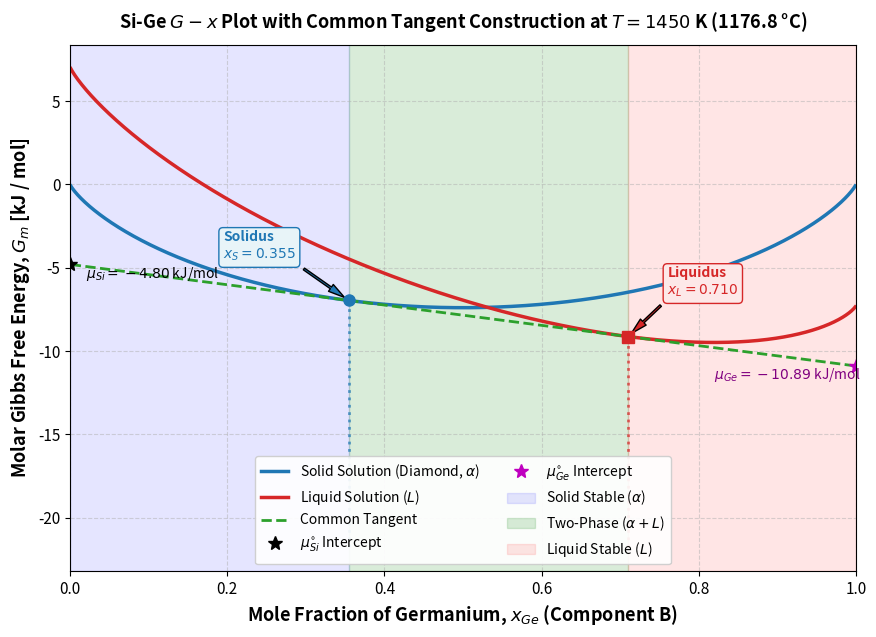
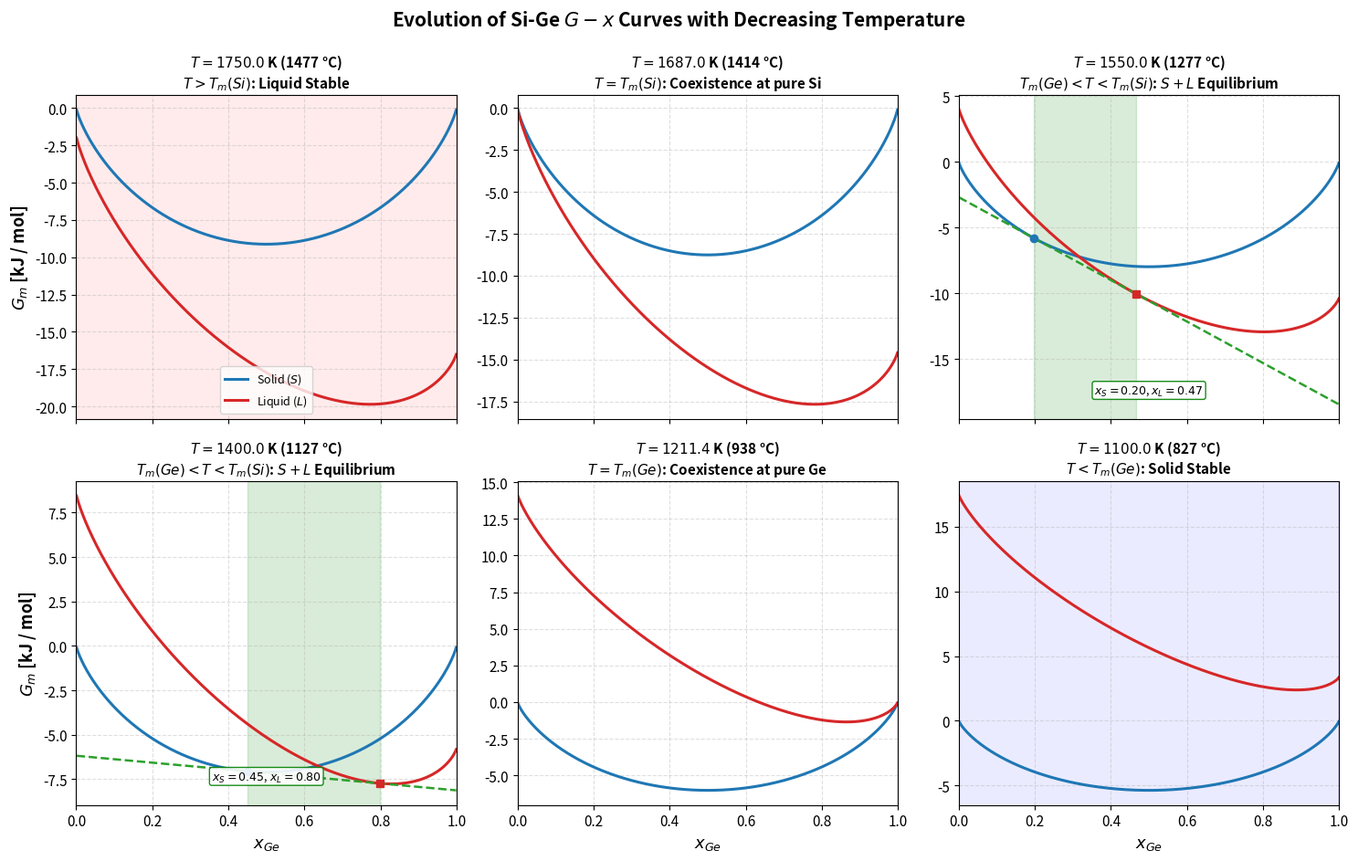
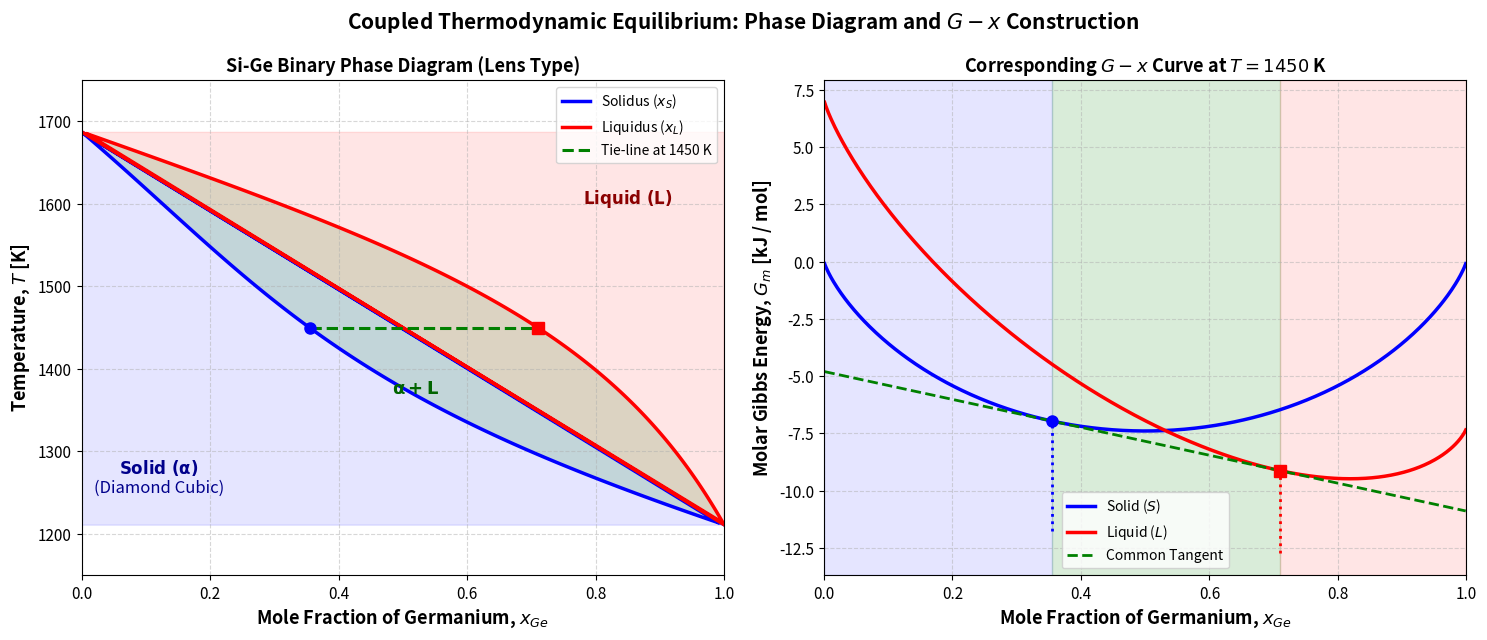

Write the Python code that produced these figures, in order.
"""
Thermodynamic Modeling and G-x Plot Generation for the Si-Ge Binary System.

This script calculates and plots:
1. Gibbs free energy of mixing / molar Gibbs energy (G-x curves) for Liquid and Solid phases.
2. Common tangent construction to determine equilibrium solidus (x_S) and liquidus (x_L) compositions.
3. Multi-temperature G-x evolution across all characteristic temperature regimes:
   - T > Tm(Si): Complete liquid stability
   - Tm(Ge) < T < Tm(Si): Two-phase equilibrium (common tangent)
   - T < Tm(Ge): Complete solid stability
4. Coupled G-x curve and T-x phase diagram (lens-shaped isomorphous system).

Thermodynamic Data Sources:
- Pure elements: SGTE standard lattice stabilities (Dinsdale, 1991).
- Interaction parameters (Regular/Subregular solution):
  * Solid (Diamond, A4): Omega_S = 3850 J/mol (Mey / Mullis / Bergman et al.)
  * Liquid: Omega_L(T) = 6610 - 0.354 * T J/mol (Mullis assessment)
"""

import numpy as np
import matplotlib.pyplot as plt
from scipy.optimize import root

# Set matplotlib style for publication-quality figures
plt.rcParams.update({
    'font.size': 11,
    'axes.labelsize': 13,
    'axes.titlesize': 13,
    'xtick.labelsize': 11,
    'ytick.labelsize': 11,
    'legend.fontsize': 10,
    'figure.titlesize': 14,
    'lines.linewidth': 2.0,
    'grid.alpha': 0.3,
})

# ==============================================================================
# 1. PHYSICAL CONSTANTS & THERMODYNAMIC PARAMETERS
# ==============================================================================
R = 8.314462618  # Universal gas constant [J / (mol * K)]

# Pure Silicon (Si) properties (SGTE / Dinsdale 1991)
TM_SI = 1687.0    # Melting point of pure Si [K] (1414 °C)
DH_SI = 50210.0   # Enthalpy of fusion for Si [J / mol]
DS_SI = DH_SI / TM_SI  # Entropy of fusion [J / (mol * K)] ~ 29.76 J/(mol*K)

# Pure Germanium (Ge) properties (SGTE / Dinsdale 1991)
TM_GE = 1211.4    # Melting point of pure Ge [K] (938.25 °C)
DH_GE = 36940.0   # Enthalpy of fusion for Ge [J / mol]
DS_GE = DH_GE / TM_GE  # Entropy of fusion [J / (mol * K)] ~ 30.49 J/(mol*K)


class SiGeThermodynamics:
    """
    Thermodynamic model for binary Silicon - Germanium (Si-Ge) solutions.
    Components:
      - Component 1 (A): Silicon (Si)
      - Component 2 (B): Germanium (Ge), mole fraction denoted as x = x_Ge
    Reference state:
      - Pure solid Si and pure solid Ge at temperature T (G_Si^S = 0, G_Ge^S = 0).
    """

    def __init__(self, model='regular'):
        """
        Parameters:
            model: 'regular' (default literature parameters) or 'ideal' (Omega = 0)
        """
        self.model = model

    def get_interaction_parameters(self, T):
        """
        Returns regular solution interaction parameters Omega_L and Omega_S [J/mol].
        """
        if self.model == 'ideal':
            return 0.0, 0.0
        # Regular solution parameters:
        # Liquid: slight temperature-dependence (Mullis assessment / CALPHAD)
        omega_L = 6610.0 - 0.354 * T
        # Solid (Diamond cubic A4): positive interaction energy due to atomic size mismatch
        omega_S = 3850.0
        return omega_L, omega_S

    def delta_G_fusion(self, T):
        """
        Gibbs free energy of fusion for pure components:
        dG = G^Liquid - G^Solid = dH * (1 - T / Tm)
        Returns:
            dG_Si, dG_Ge [J/mol]
        """
        dG_Si = DH_SI * (1.0 - T / TM_SI)
        dG_Ge = DH_GE * (1.0 - T / TM_GE)
        return dG_Si, dG_Ge

    def G_solid(self, x, T):
        """
        Molar Gibbs energy of the Solid phase relative to pure solid elements.
        G^S(x, T) = R*T*[(1-x)*ln(1-x) + x*ln(x)] + Omega_S * x * (1-x)
        """
        eps = 1e-15
        x = np.clip(x, eps, 1.0 - eps)
        _, omega_S = self.get_interaction_parameters(T)
        G_ideal = R * T * ((1.0 - x) * np.log(1.0 - x) + x * np.log(x))
        G_ex = omega_S * x * (1.0 - x)
        return G_ideal + G_ex

    def G_liquid(self, x, T):
        """
        Molar Gibbs energy of the Liquid phase relative to pure solid elements.
        G^L(x, T) = (1-x)*dG_Si + x*dG_Ge + R*T*[(1-x)*ln(1-x) + x*ln(x)] + Omega_L * x * (1-x)
        """
        eps = 1e-15
        x = np.clip(x, eps, 1.0 - eps)
        dG_Si, dG_Ge = self.delta_G_fusion(T)
        omega_L, _ = self.get_interaction_parameters(T)
        G_ref = (1.0 - x) * dG_Si + x * dG_Ge
        G_ideal = R * T * ((1.0 - x) * np.log(1.0 - x) + x * np.log(x))
        G_ex = omega_L * x * (1.0 - x)
        return G_ref + G_ideal + G_ex

    def chemical_potentials_solid(self, x, T):
        """
        Partial molar Gibbs energies (chemical potentials) for Solid:
        mu_Si^S = G^S - x * (dG^S / dx) = R*T*ln(1-x) + Omega_S * x^2
        mu_Ge^S = G^S + (1-x) * (dG^S / dx) = R*T*ln(x) + Omega_S * (1-x)^2
        """
        eps = 1e-15
        x = np.clip(x, eps, 1.0 - eps)
        _, omega_S = self.get_interaction_parameters(T)
        mu_Si = R * T * np.log(1.0 - x) + omega_S * (x ** 2)
        mu_Ge = R * T * np.log(x) + omega_S * ((1.0 - x) ** 2)
        return mu_Si, mu_Ge

    def chemical_potentials_liquid(self, x, T):
        """
        Partial molar Gibbs energies (chemical potentials) for Liquid:
        mu_Si^L = dG_Si + R*T*ln(1-x) + Omega_L * x^2
        mu_Ge^L = dG_Ge + R*T*ln(x) + Omega_L * (1-x)^2
        """
        eps = 1e-15
        x = np.clip(x, eps, 1.0 - eps)
        dG_Si, dG_Ge = self.delta_G_fusion(T)
        omega_L, _ = self.get_interaction_parameters(T)
        mu_Si = dG_Si + R * T * np.log(1.0 - x) + omega_L * (x ** 2)
        mu_Ge = dG_Ge + R * T * np.log(x) + omega_L * ((1.0 - x) ** 2)
        return mu_Si, mu_Ge

    def calculate_common_tangent(self, T, x_init=None):
        """
        Solves for equilibrium solidus (x_S) and liquidus (x_L) compositions
        by equating the chemical potentials in Solid and Liquid:
            mu_Si^S(x_S, T) = mu_Si^L(x_L, T)
            mu_Ge^S(x_S, T) = mu_Ge^L(x_L, T)
        """
        if not (TM_GE < T < TM_SI):
            return None

        # Robust initial guesses based on approximate linear lever between melting points
        if x_init is None:
            tau = (TM_SI - T) / (TM_SI - TM_GE)
            x_S_guess = np.clip(tau * 0.7, 0.05, 0.85)
            x_L_guess = np.clip(tau * 1.2, 0.15, 0.95)
            x_init = [x_S_guess, x_L_guess]

        def residual(p):
            x_S, x_L = p
            if x_S <= 1e-6 or x_S >= 1 - 1e-6 or x_L <= 1e-6 or x_L >= 1 - 1e-6:
                return [1e6, 1e6]
            mu_Si_S, mu_Ge_S = self.chemical_potentials_solid(x_S, T)
            mu_Si_L, mu_Ge_L = self.chemical_potentials_liquid(x_L, T)
            return [mu_Si_S - mu_Si_L, mu_Ge_S - mu_Ge_L]

        sol = root(residual, x_init, method='hybr')
        if sol.success and (0 < sol.x[0] < sol.x[1] < 1):
            return sol.x[0], sol.x[1]

        # Fallback to Nelder-Mead or bounded solver if needed
        from scipy.optimize import minimize
        def obj(p):
            r = residual(p)
            return r[0]**2 + r[1]**2
        res = minimize(obj, x_init, bounds=[(1e-4, 0.999), (1e-4, 0.999)])
        if res.success and (0 < res.x[0] < res.x[1] < 1):
            return res.x[0], res.x[1]

        return None


# ==============================================================================
# 2. PLOTTING FUNCTIONS
# ==============================================================================

def plot_single_temperature_gx(T=1450.0, thermo=None, save_path="si_ge_gx_single.png"):
    """
    Plots the G-x curves at a single temperature T with the common tangent
    construction and labeled phase regions.
    """
    if thermo is None:
        thermo = SiGeThermodynamics(model='regular')

    x = np.linspace(0.001, 0.999, 1000)
    G_S = thermo.G_solid(x, T) / 1000.0  # Convert to kJ/mol
    G_L = thermo.G_liquid(x, T) / 1000.0  # Convert to kJ/mol

    fig, ax = plt.subplots(figsize=(9, 6.5))

    # Plot G-x curves
    ax.plot(x, G_S, label=r'Solid Solution (Diamond, $\alpha$)', color='#1f77b4', lw=2.5)
    ax.plot(x, G_L, label=r'Liquid Solution ($L$)', color='#d62728', lw=2.5)

    # Equilibrium common tangent
    eq = thermo.calculate_common_tangent(T)
    if eq is not None:
        x_S, x_L = eq
        G_S_eq = thermo.G_solid(x_S, T) / 1000.0
        G_L_eq = thermo.G_liquid(x_L, T) / 1000.0

        # Chemical potentials at equilibrium (intercepts at x=0 and x=1)
        mu_Si_eq, mu_Ge_eq = thermo.chemical_potentials_solid(x_S, T)
        mu_Si_eq /= 1000.0
        mu_Ge_eq /= 1000.0

        # Common tangent line: y(x) = mu_Si + x * (mu_Ge - mu_Si)
        tangent_y = mu_Si_eq + x * (mu_Ge_eq - mu_Si_eq)
        ax.plot(x, tangent_y, '--', color='#2ca02c', lw=2, label='Common Tangent')

        # Contact points
        ax.plot([x_S], [G_S_eq], 'o', color='#1f77b4', markersize=8, zorder=5)
        ax.plot([x_L], [G_L_eq], 's', color='#d62728', markersize=8, zorder=5)

        # Annotations for contact points
        ax.annotate(f'Solidus\n$x_S = {x_S:.3f}$',
                    xy=(x_S, G_S_eq), xytext=(x_S - 0.16, G_S_eq + 2.5),
                    arrowprops=dict(facecolor='#1f77b4', shrink=0.08, width=1.5, headwidth=6),
                    fontsize=10, fontweight='bold', color='#1f77b4',
                    bbox=dict(boxstyle="round,pad=0.3", fc="#e8f4f8", ec="#1f77b4", lw=1))

        ax.annotate(f'Liquidus\n$x_L = {x_L:.3f}$',
                    xy=(x_L, G_L_eq), xytext=(x_L + 0.05, G_L_eq + 2.5),
                    arrowprops=dict(facecolor='#d62728', shrink=0.08, width=1.5, headwidth=6),
                    fontsize=10, fontweight='bold', color='#d62728',
                    bbox=dict(boxstyle="round,pad=0.3", fc="#fde8e8", ec="#d62728", lw=1))

        # Vertical tie lines down to x-axis
        ymin, ymax = ax.get_ylim()
        ax.vlines(x_S, ymin - 10, G_S_eq, color='#1f77b4', linestyle=':', alpha=0.7)
        ax.vlines(x_L, ymin - 10, G_L_eq, color='#d62728', linestyle=':', alpha=0.7)

        # Chemical potential intercepts
        ax.plot([0], [mu_Si_eq], 'k*', markersize=10, label=r'$\mu_{Si}^{\circ}$ Intercept')
        ax.plot([1], [mu_Ge_eq], 'm*', markersize=10, label=r'$\mu_{Ge}^{\circ}$ Intercept')
        ax.text(0.02, mu_Si_eq - 0.8, r'$\mu_{Si} = ' + f'{mu_Si_eq:.2f}$ kJ/mol', fontsize=10, color='black')
        ax.text(0.82, mu_Ge_eq - 0.8, r'$\mu_{Ge} = ' + f'{mu_Ge_eq:.2f}$ kJ/mol', fontsize=10, color='purple')

        # Shading phase regions
        ax.axvspan(0.0, x_S, alpha=0.10, color='blue', label=r'Solid Stable ($\alpha$)')
        ax.axvspan(x_S, x_L, alpha=0.15, color='green', label=r'Two-Phase ($\alpha + L$)')
        ax.axvspan(x_L, 1.0, alpha=0.10, color='red', label=r'Liquid Stable ($L$)')

    ax.set_xlim(0, 1)
    ax.set_xlabel(r'Mole Fraction of Germanium, $x_{Ge}$ (Component B)', fontweight='bold')
    ax.set_ylabel(r'Molar Gibbs Free Energy, $G_m$ [kJ / mol]', fontweight='bold')
    ax.set_title(f'Si-Ge $G-x$ Plot with Common Tangent Construction at $T = {T:.0f}$ K ({T - 273.15:.1f} °C)',
                 pad=12, fontweight='bold')
    ax.grid(True, linestyle='--', alpha=0.5)
    ax.legend(loc='lower center', framealpha=0.92, ncol=2)

    plt.tight_layout()
    plt.savefig(save_path, dpi=300)
    print(f"Saved: {save_path}")
    return fig, ax


def plot_multitemperature_gx(temperatures=None, thermo=None, save_path="si_ge_gx_multitemp.png"):
    """
    Plots the G-x curves at 6 representative temperatures spanning:
    1. Above Tm(Si)
    2. At Tm(Si)
    3. Intermediate high T
    4. Intermediate low T
    5. At Tm(Ge)
    6. Below Tm(Ge)
    """
    if thermo is None:
        thermo = SiGeThermodynamics(model='regular')

    if temperatures is None:
        temperatures = [1750.0, 1687.0, 1550.0, 1400.0, 1211.4, 1100.0]

    x = np.linspace(0.001, 0.999, 500)
    fig, axes = plt.subplots(2, 3, figsize=(15, 9.5), sharex=True)
    axes = axes.flatten()

    for idx, (T, ax) in enumerate(zip(temperatures, axes)):
        G_S = thermo.G_solid(x, T) / 1000.0
        G_L = thermo.G_liquid(x, T) / 1000.0

        ax.plot(x, G_S, color='#1f77b4', lw=2.2, label=r'Solid ($S$)')
        ax.plot(x, G_L, color='#d62728', lw=2.2, label=r'Liquid ($L$)')

        # Status text
        if T > TM_SI:
            status = r"$T > T_m(Si)$: Liquid Stable"
            ax.axvspan(0, 1, color='red', alpha=0.08)
        elif abs(T - TM_SI) < 1.0:
            status = r"$T = T_m(Si)$: Coexistence at pure Si"
        elif abs(T - TM_GE) < 1.0:
            status = r"$T = T_m(Ge)$: Coexistence at pure Ge"
        elif T < TM_GE:
            status = r"$T < T_m(Ge)$: Solid Stable"
            ax.axvspan(0, 1, color='blue', alpha=0.08)
        else:
            status = r"$T_m(Ge) < T < T_m(Si)$: $S + L$ Equilibrium"

        # Calculate common tangent if in two-phase regime
        if TM_GE < T < TM_SI:
            eq = thermo.calculate_common_tangent(T)
            if eq is not None:
                x_S, x_L = eq
                mu_Si_eq, mu_Ge_eq = thermo.chemical_potentials_solid(x_S, T)
                tangent_y = (mu_Si_eq + x * (mu_Ge_eq - mu_Si_eq)) / 1000.0
                ax.plot(x, tangent_y, '--', color='#2ca02c', lw=1.8, label='Common Tangent')
                ax.plot([x_S], [thermo.G_solid(x_S, T) / 1000.0], 'o', color='#1f77b4', markersize=6)
                ax.plot([x_L], [thermo.G_liquid(x_L, T) / 1000.0], 's', color='#d62728', markersize=6)
                ax.axvspan(x_S, x_L, color='green', alpha=0.15)
                ax.text(0.5, 0.08, f"$x_S={x_S:.2f}$, $x_L={x_L:.2f}$",
                        transform=ax.transAxes, ha='center', fontsize=9,
                        bbox=dict(boxstyle="round,pad=0.2", fc="white", ec="green", alpha=0.9))

        ax.set_title(f"$T = {T:.1f}$ K ({T - 273.15:.0f} °C)\n{status}", fontsize=11, fontweight='bold')
        ax.set_xlim(0, 1)
        ax.grid(True, linestyle='--', alpha=0.4)
        if idx % 3 == 0:
            ax.set_ylabel(r"$G_m$ [kJ / mol]", fontweight='bold')
        if idx >= 3:
            ax.set_xlabel(r"$x_{Ge}$", fontweight='bold')
        if idx == 0:
            ax.legend(loc='lower center', fontsize=9)

    plt.suptitle("Evolution of Si-Ge $G-x$ Curves with Decreasing Temperature", fontsize=15, fontweight='bold', y=0.99)
    plt.tight_layout()
    plt.savefig(save_path, dpi=300)
    print(f"Saved: {save_path}")
    return fig, axes


def plot_coupled_gx_and_phase_diagram(T_slice=1450.0, thermo=None, save_path="si_ge_coupled_diagram.png"):
    """
    Plots the G-x curve at T_slice side-by-side with the complete equilibrium
    Si-Ge T-x phase diagram calculated by mapping the common tangents.
    """
    if thermo is None:
        thermo = SiGeThermodynamics(model='regular')

    # Calculate phase diagram (Liquidus and Solidus curves)
    T_range = np.linspace(TM_GE + 2.0, TM_SI - 2.0, 120)
    x_S_list = []
    x_L_list = []
    T_valid = []

    last_sol = None
    for T in T_range:
        res = thermo.calculate_common_tangent(T, x_init=last_sol)
        if res is not None:
            x_S_list.append(res[0])
            x_L_list.append(res[1])
            T_valid.append(T)
            last_sol = [res[0], res[1]]

    # Add pure component endpoints
    x_S_all = [0.0] + x_S_list + [1.0]
    x_L_all = [0.0] + x_L_list + [1.0]
    T_all = [TM_SI] + T_valid + [TM_GE]

    fig, (ax_pd, ax_gx) = plt.subplots(1, 2, figsize=(15, 6.5))

    # --- LEFT PANEL: T-x Phase Diagram ---
    ax_pd.plot(x_S_all, T_all, 'b-', lw=2.5, label='Solidus ($x_S$)')
    ax_pd.plot(x_L_all, T_all, 'r-', lw=2.5, label='Liquidus ($x_L$)')

    # Fill regions
    ax_pd.fill_betweenx(T_all, 0, x_S_all, color='blue', alpha=0.10)
    ax_pd.fill_betweenx(T_all, x_S_all, x_L_all, color='green', alpha=0.15)
    ax_pd.fill_betweenx(T_all, x_L_all, 1, color='red', alpha=0.10)

    # Labels inside regions
    ax_pd.text(0.12, 1250, r'$\mathbf{Solid\ (\alpha)}$' + '\n(Diamond Cubic)', fontsize=12, color='darkblue', ha='center')
    ax_pd.text(0.52, 1370, r'$\mathbf{\alpha + L}$', fontsize=13, color='darkgreen', ha='center')
    ax_pd.text(0.85, 1600, r'$\mathbf{Liquid\ (L)}$', fontsize=12, color='darkred', ha='center')

    # Draw tie-line at T_slice
    eq_slice = thermo.calculate_common_tangent(T_slice)
    if eq_slice is not None:
        x_S_eq, x_L_eq = eq_slice
        ax_pd.plot([x_S_eq, x_L_eq], [T_slice, T_slice], 'g--', lw=2.2, label=f'Tie-line at {T_slice:.0f} K')
        ax_pd.plot([x_S_eq], [T_slice], 'bo', markersize=8)
        ax_pd.plot([x_L_eq], [T_slice], 'rs', markersize=8)

    ax_pd.set_xlim(0, 1)
    ax_pd.set_ylim(1150, 1750)
    ax_pd.set_xlabel(r'Mole Fraction of Germanium, $x_{Ge}$', fontweight='bold')
    ax_pd.set_ylabel(r'Temperature, $T$ [K]', fontweight='bold')
    ax_pd.set_title('Si-Ge Binary Phase Diagram (Lens Type)', fontweight='bold')
    ax_pd.grid(True, linestyle='--', alpha=0.5)
    ax_pd.legend(loc='upper right')

    # --- RIGHT PANEL: G-x at T_slice ---
    x_grid = np.linspace(0.001, 0.999, 500)
    G_S = thermo.G_solid(x_grid, T_slice) / 1000.0
    G_L = thermo.G_liquid(x_grid, T_slice) / 1000.0

    ax_gx.plot(x_grid, G_S, 'b-', lw=2.5, label=r'Solid ($S$)')
    ax_gx.plot(x_grid, G_L, 'r-', lw=2.5, label=r'Liquid ($L$)')

    if eq_slice is not None:
        x_S_eq, x_L_eq = eq_slice
        G_S_eq = thermo.G_solid(x_S_eq, T_slice) / 1000.0
        G_L_eq = thermo.G_liquid(x_L_eq, T_slice) / 1000.0
        mu_Si_eq, mu_Ge_eq = thermo.chemical_potentials_solid(x_S_eq, T_slice)
        tangent_y = (mu_Si_eq + x_grid * (mu_Ge_eq - mu_Si_eq)) / 1000.0

        ax_gx.plot(x_grid, tangent_y, 'g--', lw=2, label='Common Tangent')
        ax_gx.plot([x_S_eq], [G_S_eq], 'bo', markersize=8)
        ax_gx.plot([x_L_eq], [G_L_eq], 'rs', markersize=8)

        ax_gx.axvspan(0.0, x_S_eq, alpha=0.10, color='blue')
        ax_gx.axvspan(x_S_eq, x_L_eq, alpha=0.15, color='green')
        ax_gx.axvspan(x_L_eq, 1.0, alpha=0.10, color='red')

        ax_gx.vlines(x_S_eq, ax_gx.get_ylim()[0], G_S_eq, color='b', linestyle=':')
        ax_gx.vlines(x_L_eq, ax_gx.get_ylim()[0], G_L_eq, color='r', linestyle=':')

    ax_gx.set_xlim(0, 1)
    ax_gx.set_xlabel(r'Mole Fraction of Germanium, $x_{Ge}$', fontweight='bold')
    ax_gx.set_ylabel(r'Molar Gibbs Energy, $G_m$ [kJ / mol]', fontweight='bold')
    ax_gx.set_title(f'Corresponding $G-x$ Curve at $T = {T_slice:.0f}$ K', fontweight='bold')
    ax_gx.grid(True, linestyle='--', alpha=0.5)
    ax_gx.legend(loc='lower center')

    plt.suptitle('Coupled Thermodynamic Equilibrium: Phase Diagram and $G-x$ Construction',
                 fontsize=15, fontweight='bold', y=0.98)
    plt.tight_layout()
    plt.savefig(save_path, dpi=300)
    print(f"Saved: {save_path}")
    return fig, (ax_pd, ax_gx)


# ==============================================================================
# MAIN EXECUTION & CLI
# ==============================================================================
if __name__ == '__main__':
    import argparse

    parser = argparse.ArgumentParser(
        description="Calculate and plot Si-Ge Gibbs free energy (G-x) curves and phase diagram."
    )
    parser.add_argument(
        '-t', '--temp', type=float, default=1450.0,
        help="Temperature in Kelvin for single G-x plot and coupled tie-line (default: 1450 K)"
    )
    parser.add_argument(
        '-m', '--model', choices=['regular', 'ideal'], default='regular',
        help="Thermodynamic solution model: 'regular' (default) or 'ideal'"
    )
    parser.add_argument(
        '--show', action='store_true',
        help="Display interactive matplotlib window (plt.show())"
    )
    args = parser.parse_args()

    print("=" * 65)
    print(f" Si-Ge Thermodynamic Modeling & G-x Plot Generator")
    print(f" Solution Model: {args.model.upper()}")
    print(f" Target Temperature: {args.temp:.1f} K ({args.temp - 273.15:.1f} °C)")
    print("=" * 65)

    thermo_model = SiGeThermodynamics(model=args.model)

    # 1. Single Temperature G-x plot with Common Tangent
    plot_single_temperature_gx(T=args.temp, thermo=thermo_model, save_path="si_ge_gx_single.png")

    # 2. Multi-Temperature G-x evolution (1750 K down to 1100 K)
    plot_multitemperature_gx(thermo=thermo_model, save_path="si_ge_gx_multitemp.png")

    # 3. Coupled Phase Diagram & G-x with Tie-line
    plot_coupled_gx_and_phase_diagram(T_slice=args.temp, thermo=thermo_model, save_path="si_ge_coupled_diagram.png")

    print("\n[OK] All plots generated and saved successfully!")
    print("  1. si_ge_gx_single.png       -> Single-temperature G-x with common tangent")
    print("  2. si_ge_gx_multitemp.png    -> 6-panel G-x evolution across temperature regimes")
    print("  3. si_ge_coupled_diagram.png  -> Side-by-side Phase Diagram & G-x tie line")

    if args.show:
        plt.show()
